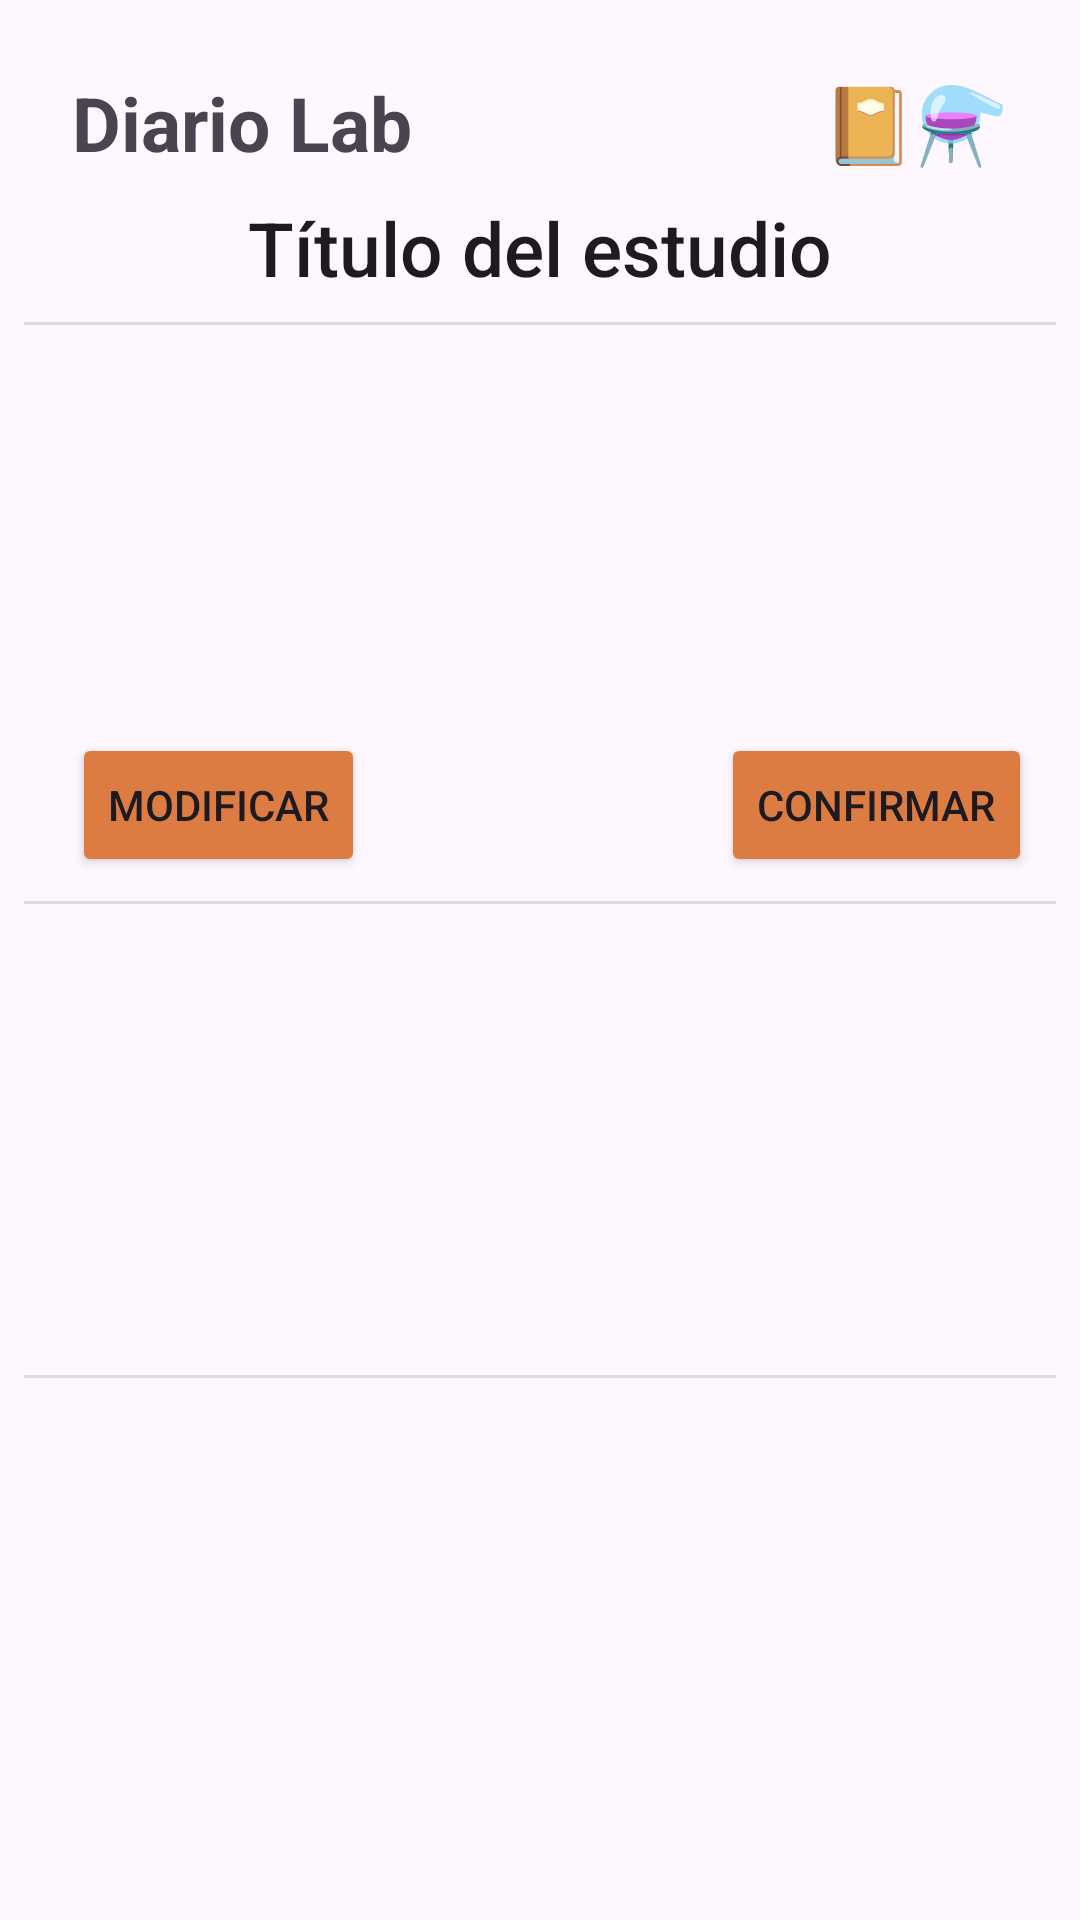

Here is an Android app screen rendered from its layout file. Give the layout XML and the strings, colors and styles it references.
<!-- AndroidManifest.xml: application theme Theme.DiarioLab -->
<!-- res/layout/activity_ver.xml -->
<?xml version="1.0" encoding="utf-8"?>
<androidx.constraintlayout.widget.ConstraintLayout xmlns:android="http://schemas.android.com/apk/res/android"
    xmlns:app="http://schemas.android.com/apk/res-auto"
    xmlns:tools="http://schemas.android.com/tools"

    android:layout_width="match_parent"
    android:layout_height="match_parent">

    


    

    <TextView
        android:id="@+id/tvTitulo3"
        style="@style/TextColor1"
        android:layout_width="wrap_content"
        android:layout_height="wrap_content"
        android:layout_marginStart="24dp"
        android:layout_marginTop="24dp"
        android:text="@string/estudio_diario"
        android:textSize="25sp"
        android:textStyle="bold"
        app:layout_constraintStart_toStartOf="parent"
        app:layout_constraintTop_toTopOf="parent" />

    <TextView
        android:id="@+id/tvTitulo4"
        android:layout_width="wrap_content"
        android:layout_height="wrap_content"
        android:layout_marginEnd="24dp"
        android:text="@string/Lab_Emojis"
        android:textColor="#000000"
        android:textSize="25sp"
        android:textStyle="bold"
        app:layout_constraintEnd_toEndOf="parent"
        app:layout_constraintTop_toTopOf="@+id/tvTitulo3" />

    <TextView
        android:id="@+id/tvEstudioElegir"
        android:layout_width="0dp"
        android:layout_height="wrap_content"
        android:layout_marginStart="8dp"
        android:layout_marginTop="8dp"
        android:layout_marginEnd="8dp"
        android:text="@string/titulo_del_estudio"
        android:textAlignment="center"

        android:textAppearance="@style/TextAppearance.AppCompat.Body2"
        android:textSize="25sp"
        app:layout_constraintEnd_toEndOf="parent"
        app:layout_constraintStart_toStartOf="parent"
        app:layout_constraintTop_toBottomOf="@+id/tvTitulo3" />

    <View
        android:id="@+id/dividerTop"
        android:layout_width="match_parent"
        android:layout_height="1dp"
        android:layout_marginStart="8dp"
        android:layout_marginTop="8dp"
        android:layout_marginEnd="8dp"
        android:background="?android:attr/listDivider"
        app:layout_constraintEnd_toEndOf="parent"
        app:layout_constraintHorizontal_bias="0.0"
        app:layout_constraintStart_toStartOf="parent"
        app:layout_constraintTop_toBottomOf="@+id/tvEstudioElegir" />


    <androidx.recyclerview.widget.RecyclerView
        android:id="@+id/rvAnalisis"
        android:layout_width="0dp"
        android:layout_height="0dp"
        android:layout_marginStart="16dp"
        android:layout_marginEnd="16dp"

        android:orientation="vertical"

        app:layout_constraintBottom_toTopOf="@+id/btModificar"
        app:layout_constraintEnd_toEndOf="parent"
        app:layout_constraintHorizontal_bias="1.0"
        app:layout_constraintStart_toStartOf="parent"
        app:layout_constraintTop_toBottomOf="@+id/dividerTop"
        app:layout_constraintVertical_bias="0.0" />

    <Button
        android:id="@+id/btModificar"
        style="@style/IconColor"
        android:layout_width="wrap_content"
        android:layout_height="wrap_content"
        android:layout_marginStart="8dp"
        android:layout_marginTop="136dp"
        android:text="@string/modificar"
        app:layout_constraintStart_toStartOf="@+id/rvAnalisis"
        app:layout_constraintTop_toBottomOf="@+id/dividerTop" />

    <Button
        android:id="@+id/btConfirmar"
        style="@style/IconColor"
        android:layout_width="wrap_content"
        android:layout_height="wrap_content"
        android:text="@string/confirmar"
        app:layout_constraintBottom_toBottomOf="@+id/btModificar"
        app:layout_constraintEnd_toEndOf="@+id/rvAnalisis"
        app:layout_constraintTop_toTopOf="@+id/btModificar" />

    <View
        android:id="@+id/dividerOcu"
        android:layout_width="match_parent"
        android:layout_height="1dp"
        android:layout_marginStart="8dp"
        android:layout_marginTop="8dp"
        android:layout_marginEnd="8dp"
        android:layout_marginBottom="8dp"
        android:background="?android:attr/listDivider"
        app:layout_constraintBottom_toTopOf="@id/rvOcurrencias"
        app:layout_constraintEnd_toEndOf="parent"
        app:layout_constraintHorizontal_bias="0.0"
        app:layout_constraintStart_toStartOf="parent"
        app:layout_constraintTop_toBottomOf="@+id/btModificar"
        app:layout_constraintVertical_bias="0.0" />

    <androidx.recyclerview.widget.RecyclerView
        android:id="@+id/rvOcurrencias"
        android:layout_width="0dp"
        android:layout_height="0dp"
        android:layout_marginStart="16dp"
        android:layout_marginEnd="16dp"
        app:layout_constraintBottom_toTopOf="@id/dividerDatos"
        app:layout_constraintEnd_toEndOf="parent"
        app:layout_constraintStart_toStartOf="parent"
        app:layout_constraintTop_toBottomOf="@id/dividerOcu" />


    <View
        android:id="@+id/dividerDatos"
        android:layout_width="match_parent"
        android:layout_height="1dp"
        android:layout_marginStart="8dp"
        android:layout_marginTop="8dp"
        android:layout_marginEnd="8dp"
        android:layout_marginBottom="8dp"
        android:background="?android:attr/listDivider"
        app:layout_constraintBottom_toTopOf="@id/rvGrafico"
        app:layout_constraintEnd_toEndOf="parent"
        app:layout_constraintHorizontal_bias="0.0"
        app:layout_constraintStart_toStartOf="parent"
        app:layout_constraintTop_toBottomOf="@+id/rvOcurrencias" />


    <androidx.recyclerview.widget.RecyclerView
        android:id="@+id/rvGrafico"
        android:layout_width="0dp"
        android:layout_height="0dp"
        android:layout_marginEnd="16dp"
        android:layout_marginBottom="32dp"
        app:layout_constraintBottom_toTopOf="@+id/btHome"
        app:layout_constraintEnd_toEndOf="parent"
        app:layout_constraintHorizontal_bias="0.5"
        app:layout_constraintStart_toEndOf="@+id/rvInfo"
        app:layout_constraintTop_toBottomOf="@id/dividerDatos" />

    <androidx.recyclerview.widget.RecyclerView
        android:id="@+id/rvTipos"
        android:layout_width="90dp"
        android:layout_height="0dp"
        android:layout_marginStart="16dp"
        android:layout_marginEnd="8dp"
        app:layout_constraintBottom_toBottomOf="@+id/rvGrafico"
        app:layout_constraintEnd_toStartOf="@+id/rvInfo"
        app:layout_constraintHorizontal_bias="0.0"
        app:layout_constraintStart_toStartOf="parent"
        app:layout_constraintTop_toTopOf="@+id/rvGrafico" />

    <androidx.recyclerview.widget.RecyclerView
        android:id="@+id/rvInfo"
        android:layout_width="90dp"
        android:layout_height="0dp"
        android:layout_marginBottom="16dp"
        android:visibility="gone"
        app:layout_constraintBottom_toTopOf="@+id/btHome"
        app:layout_constraintEnd_toStartOf="@+id/rvGrafico"
        app:layout_constraintHorizontal_bias="0.5"
        app:layout_constraintStart_toEndOf="@+id/rvTipos"
        app:layout_constraintTop_toTopOf="@+id/rvGrafico" />

    <Button
        android:id="@+id/btHome"
        style="@style/IconColor"
        android:layout_width="0dp"
        android:layout_height="wrap_content"
        android:layout_marginBottom="24dp"
        android:text="🌟 Analizar"
        android:visibility="gone"
        app:layout_constraintBottom_toBottomOf="parent"
        app:layout_constraintEnd_toEndOf="@+id/rvGrafico"
        app:layout_constraintStart_toStartOf="@+id/rvTipos" />

    <TextView
        android:id="@+id/tvSinDatos"
        android:layout_width="0dp"
        android:layout_height="wrap_content"
        android:layout_marginStart="32dp"
        android:layout_marginEnd="32dp"
        android:gravity="center"
        android:text="@string/estudio_vac_o_na_ade_datos_en_la_pantalla_principal"
        android:textSize="22sp"
        android:visibility="gone"
        app:layout_constraintBottom_toBottomOf="parent"
        app:layout_constraintEnd_toEndOf="parent"
        app:layout_constraintStart_toStartOf="parent"
        app:layout_constraintTop_toTopOf="parent" />


</androidx.constraintlayout.widget.ConstraintLayout>
<!-- resources referenced by this layout -->
<resources>
  <string name="Lab_Emojis">📔⚗️</string>
  <string name="confirmar">Confirmar</string>
  <string name="estudio_diario">Diario Lab</string>
  <string name="estudio_vac_o_na_ade_datos_en_la_pantalla_principal">
          Estudio vacío.
          Añade datos en la pantalla principal.
      </string>
  <string name="modificar">Modificar</string>
  <string name="titulo_del_estudio">Título del estudio</string>
  <style name="IconColor" parent="ThemeOverlay.AppCompat">
          <item name="backgroundTint">#DC7B42</item>
      </style>
  <style name="TextColor1">
          <item name="android:textColor">#A4A4A4</item>
      </style>
  <style name="Theme.DiarioLab" parent="Base.Theme.DiarioLab" />
  <style name="Base.Theme.DiarioLab" parent="Theme.Material3.DayNight.NoActionBar">
          
          
      </style>
</resources>
